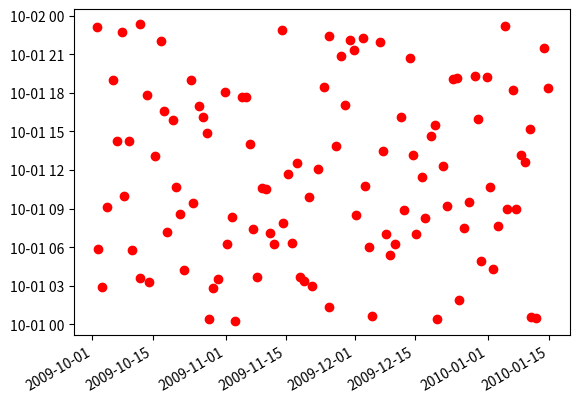

Write the Python code that produced this figure. (Note: this script raises an exception after producing the figure.)
import matplotlib.pyplot as plt
import matplotlib as mpl
import numpy as np
import datetime as datetime

# Make a series of events 1 day apart
x = mpl.dates.drange(datetime.datetime(2009,10,1),
                     datetime.datetime(2010,1,15),
                     datetime.timedelta(days=1))
# Vary the datetimes so that they occur at random times
# Remember, 1.0 is equivalent to 1 day in this case...
x += np.random.random(x.size)

# We can extract the time by using a modulo 1, and adding an arbitrary base date
times = x % 1 + int(x[0]) # (The int is so the y-axis starts at midnight...)

# I'm just plotting points here, but you could just as easily use a bar.
fig = plt.figure()
ax = fig.add_subplot(111)
ax.plot_date(x, times, 'ro')
ax.yaxis_date()
fig.autofmt_xdate()

plt.show()

# First convert to pandas Period
period = pandas.tseries.period.Period(ordinal=int(d1), freq=ax.freq)
# Then convert to pandas timestamp
ts = period.to_timestamp()
# Then convert to date object
dt = ts.to_datetime()
